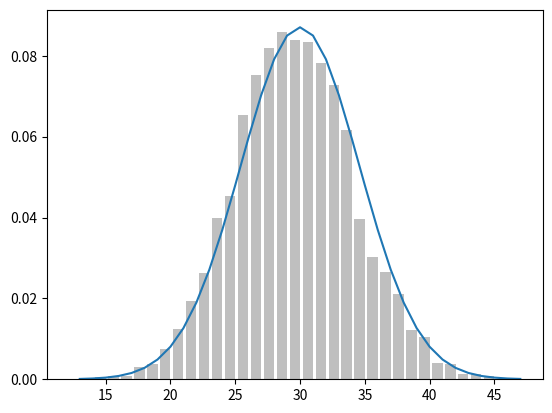

Here is the Python script that generated this plot:
import random, math
import matplotlib.pyplot as plt

def random_kid():
    return random.choice(["boy","girl"])

both_girls=0
older_girl=0
either_girl=0


# for _ in range(10000):
#     younger=random_kid()
#     older=random_kid()
#     if older=="girl":
#         older_girl+=1
#     if older=="girl" and younger=="girl":
#         both_girls+=1
#     if older=="girl" or younger=="girl":
#         either_girl+=1

#print (round(both_girls/older_girl,2))
#print (round(both_girls/either_girl,2))

def uniform_pdf(x):
    return 1 if x>=0 and x<1 else 0

def uniform_cdf(x):
    if x<0: return 0
    elif x<1: return x
    else: return 1

# xs=[-1+x/5.0 for x in range(20)]
# ys = [uniform_pdf(x) for x in xs]
# print(xs)

# plt.plot(xs,ys)
# plt.show()
def normal_pdf(x,mu=0,sigma=1):
    sqrt_two_pi=math.sqrt(2*math.pi)
    return math.exp(-(x-mu)**2/(2*sigma**2))/(sigma*sqrt_two_pi)

xs=[x/10.0 for x in range(-50,50)]
#ys = [uniform_pdf(x) for x in xs]
# print(xs)

# plt.plot(xs,[normal_pdf(x,sigma=1) for x in xs],'-')
# plt.plot(xs, [normal_pdf(x,sigma=0.2) for x in xs],'--')
# plt.plot(xs, [normal_pdf(x,sigma=0.5) for x in xs],':')
# plt.plot(xs, [normal_pdf(x,mu=1) for x in xs],'-.')
# plt.show()

def bernoulli_trial(p):
    return 1 if random.random()<p else 0

def binomial(n,p):
    return sum(bernoulli_trial(p) for _ in range (n))

from collections import defaultdict, Counter

new_dict=defaultdict(int)
for _ in range(1000):
    new_dict[bernoulli_trial(0.6)]+=1
#print (new_dict)

# bernouli_trial --> mean= p (1) + (1-p)(0)=p.  Variance =  p(1-p)^2+(1-p)(p)^2=p(1-p).
# sum of n bernouli_trial -> mean: np, variance -> n p (1-p)


def make_hist(p,n,num_points):
    data=[binomial(n,p) for _ in range(num_points)]
    histogram=Counter(data)
    plt.bar([x-0.4 for x in histogram.keys()],
            [v/num_points for v in histogram.values()], 0.8, color='0.75')
    mu=p*n
    sigma=math.sqrt(n*p*(1-p))
    xs=range(min(data),max(data)+1)
    ys = [normal_pdf(x,mu,sigma) for x in xs]
    plt.plot(xs,ys)
    plt.show()
    #return histogram
    #print (data)

(make_hist(0.3,100,10000))
# looks normal !
